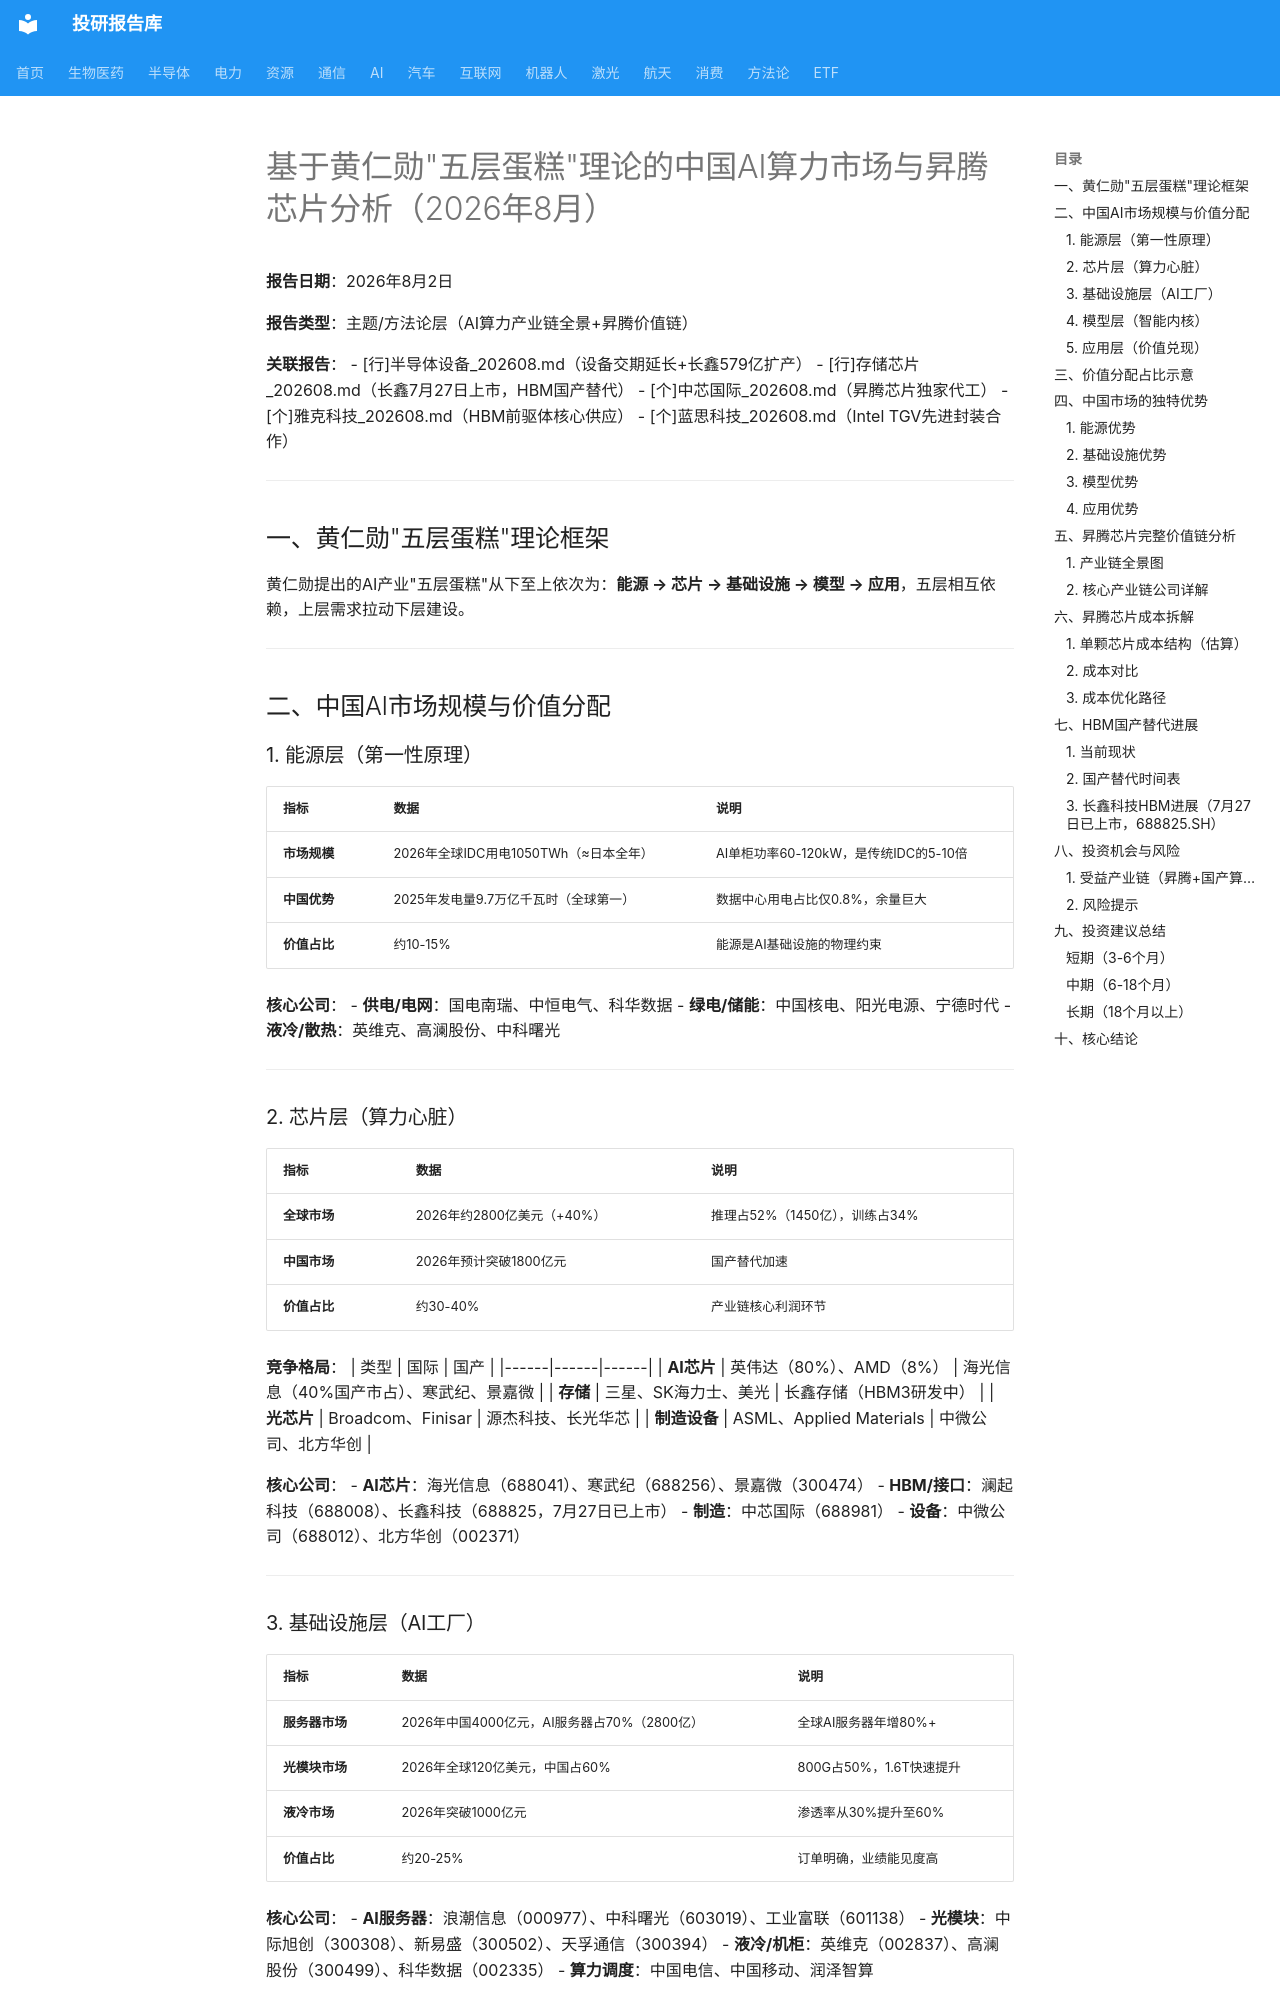

repository: zyxdtk/research · page: sectors/semiconductor/五层蛋糕与昇腾芯片_202608/index.html · generator: mkdocs

# 基于黄仁勋"五层蛋糕"理论的中国AI算力市场与昇腾芯片分析（2026年8月）

**报告日期**：2026年8月2日

**报告类型**：主题/方法论层（AI算力产业链全景+昇腾价值链）

**关联报告**：
- [行]半导体设备_202608.md（设备交期延长+长鑫579亿扩产）
- [行]存储芯片_202608.md（长鑫7月27日上市，HBM国产替代）
- [个]中芯国际_202608.md（昇腾芯片独家代工）
- [个]雅克科技_202608.md（HBM前驱体核心供应）
- [个]蓝思科技_202608.md（Intel TGV先进封装合作）

---

## 一、黄仁勋"五层蛋糕"理论框架

黄仁勋提出的AI产业"五层蛋糕"从下至上依次为：**能源 → 芯片 → 基础设施 → 模型 → 应用**，五层相互依赖，上层需求拉动下层建设。

---

## 二、中国AI市场规模与价值分配

### 1. 能源层（第一性原理）

| 指标 | 数据 | 说明 |
|------|------|------|
| **市场规模** | 2026年全球IDC用电1050TWh（≈日本全年） | AI单柜功率60-120kW，是传统IDC的5-10倍 |
| **中国优势** | 2025年发电量9.7万亿千瓦时（全球第一） | 数据中心用电占比仅0.8%，余量巨大 |
| **价值占比** | 约10-15% | 能源是AI基础设施的物理约束 |

**核心公司**：
- **供电/电网**：国电南瑞、中恒电气、科华数据
- **绿电/储能**：中国核电、阳光电源、宁德时代
- **液冷/散热**：英维克、高澜股份、中科曙光

---

### 2. 芯片层（算力心脏）

| 指标 | 数据 | 说明 |
|------|------|------|
| **全球市场** | 2026年约2800亿美元（+40%） | 推理占52%（1450亿），训练占34% |
| **中国市场** | 2026年预计突破1800亿元 | 国产替代加速 |
| **价值占比** | 约30-40% | 产业链核心利润环节 |

**竞争格局**：
| 类型 | 国际 | 国产 |
|------|------|------|
| **AI芯片** | 英伟达（80%）、AMD（8%） | 海光信息（40%国产市占）、寒武纪、景嘉微 |
| **存储** | 三星、SK海力士、美光 | 长鑫存储（HBM3研发中） |
| **光芯片** | Broadcom、Finisar | 源杰科技、长光华芯 |
| **制造设备** | ASML、Applied Materials | 中微公司、北方华创 |

**核心公司**：
- **AI芯片**：海光信息（688041）、寒武纪（688256）、景嘉微（300474）
- **HBM/接口**：澜起科技（688008）、长鑫科技（688825，7月27日已上市）
- **制造**：中芯国际（688981）
- **设备**：中微公司（688012）、北方华创（002371）

---
